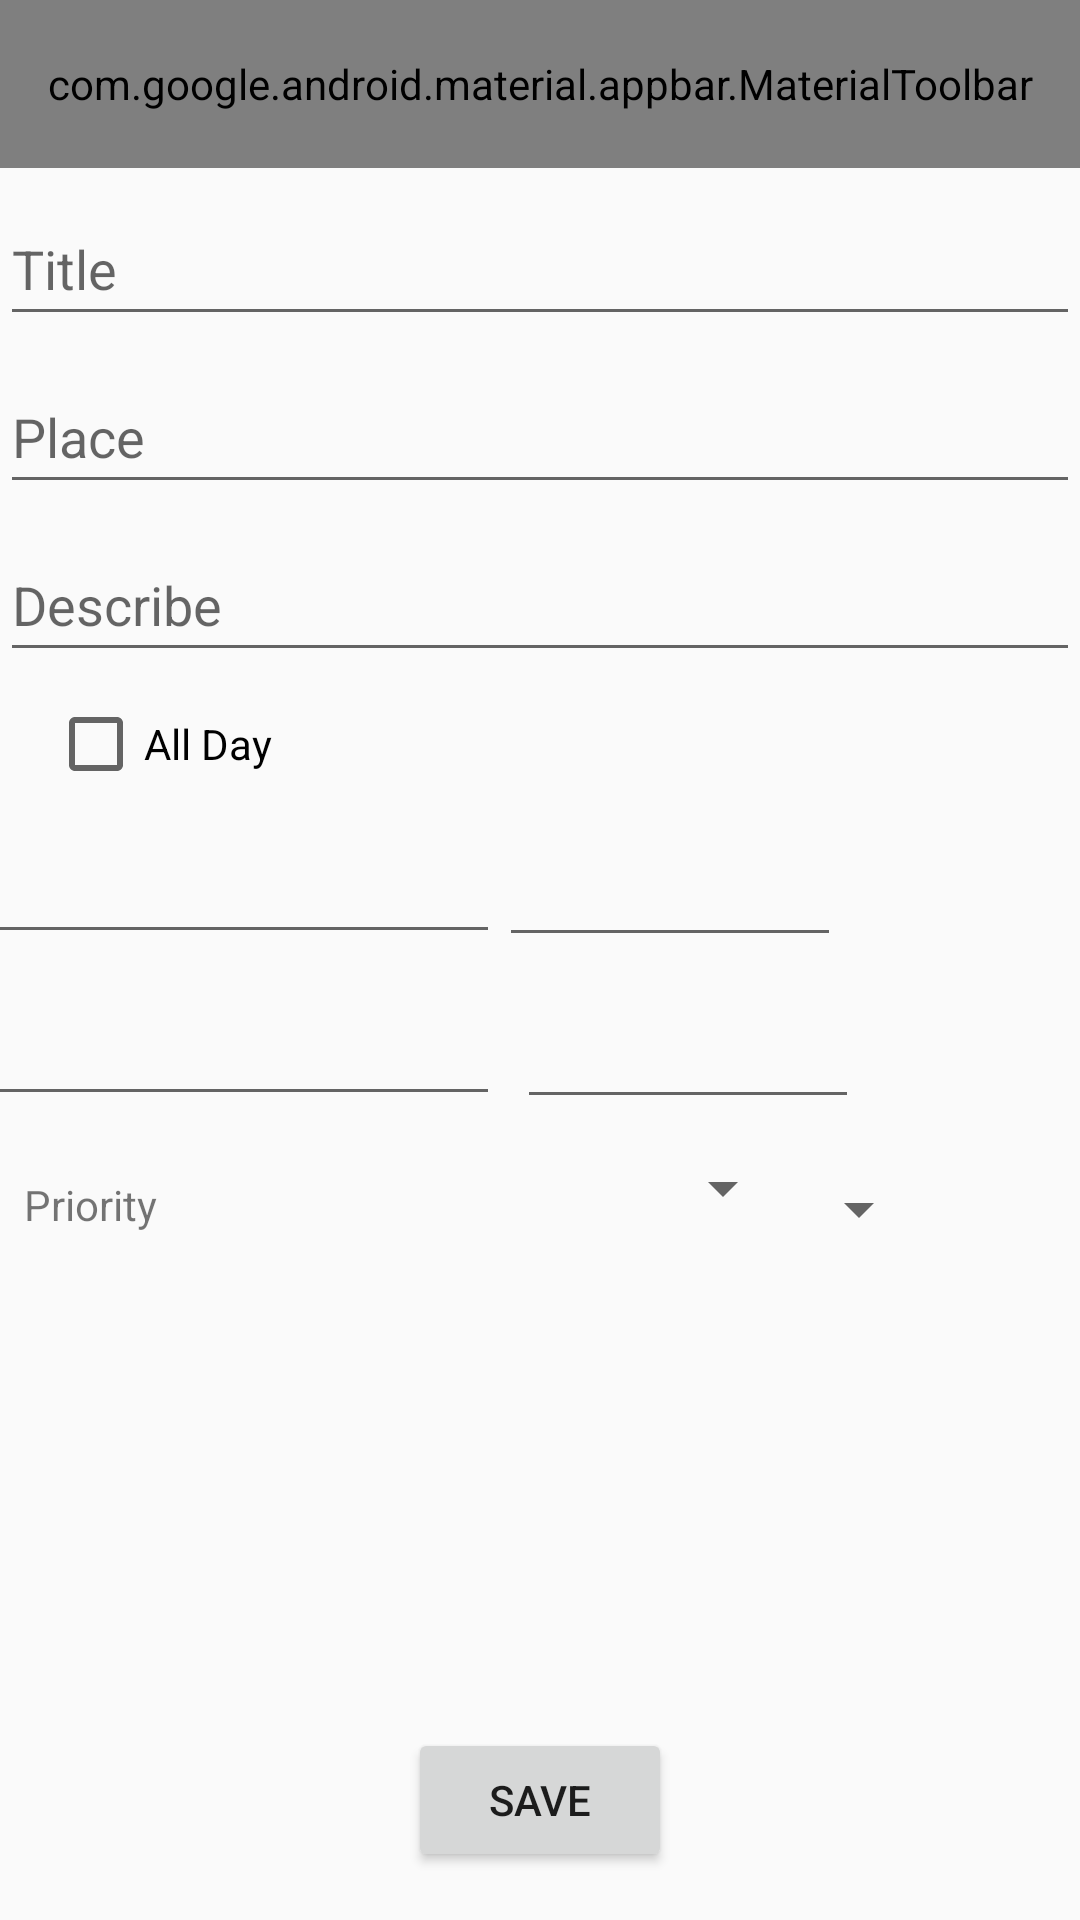

Produce the Android XML layout that renders to this screen, including the resource entries it uses.
<!-- AndroidManifest.xml: application theme Base.Theme.Light -->
<!-- res/layout/fragment_date_task_detail.xml -->
<?xml version="1.0" encoding="utf-8"?>
<androidx.constraintlayout.widget.ConstraintLayout xmlns:android="http://schemas.android.com/apk/res/android"
    xmlns:app="http://schemas.android.com/apk/res-auto"
    xmlns:tools="http://schemas.android.com/tools"
    android:layout_width="match_parent"
    android:layout_height="match_parent">

    <EditText
        android:id="@+id/date_task_place"
        android:layout_width="match_parent"
        android:layout_height="48dp"
        android:layout_marginTop="8dp"
        android:ems="10"
        android:hint="@string/place_hint"
        android:inputType="textMultiLine"
        app:layout_constraintTop_toBottomOf="@+id/date_task_title"
        tools:layout_editor_absoluteX="8dp" />

    <com.google.android.material.textfield.TextInputEditText
        android:id="@+id/date_task_edit_text_time2"
        android:layout_width="114dp"
        android:layout_height="47dp"
        android:layout_marginTop="8dp"
        android:ems="10"
        android:inputType="date"
        app:layout_constraintEnd_toEndOf="parent"
        app:layout_constraintHorizontal_bias="0.7"
        app:layout_constraintStart_toStartOf="parent"
        app:layout_constraintTop_toBottomOf="@+id/date_task_edit_text_date" />

    <com.google.android.material.textfield.TextInputEditText
        android:id="@+id/date_task_edit_text_date2"
        android:layout_width="187dp"
        android:layout_height="46dp"
        android:layout_marginTop="8dp"
        android:ems="10"
        android:inputType="date"
        app:layout_constraintEnd_toStartOf="@+id/date_task_edit_text_time"
        app:layout_constraintHorizontal_bias="1.0"
        app:layout_constraintStart_toStartOf="parent"
        app:layout_constraintTop_toBottomOf="@+id/date_task_edit_text_date" />

    <com.google.android.material.appbar.AppBarLayout
        android:id="@+id/appBarLayout"
        android:layout_width="match_parent"
        android:layout_height="wrap_content"
        android:fitsSystemWindows="true"
        app:layout_constraintEnd_toEndOf="parent"
        app:layout_constraintStart_toStartOf="parent"
        app:layout_constraintTop_toTopOf="parent">

        <com.google.android.material.appbar.MaterialToolbar
            android:id="@+id/toolbar"
            android:layout_width="match_parent"
            android:layout_height="?attr/actionBarSize"
            app:menu="@menu/popup_menu" />

    </com.google.android.material.appbar.AppBarLayout>

    <EditText
        android:id="@+id/date_task_title"
        android:layout_width="match_parent"
        android:layout_height="48dp"
        android:layout_marginTop="8dp"
        android:ems="10"
        android:hint="@string/title_hint"
        android:inputType="textMultiLine"
        app:layout_constraintTop_toBottomOf="@+id/appBarLayout" />

    <EditText
        android:id="@+id/date_task_describe"
        android:layout_width="match_parent"
        android:layout_height="48dp"
        android:layout_marginTop="8dp"
        android:hint="@string/describe_hint"
        android:inputType="textMultiLine"
        app:layout_constraintTop_toBottomOf="@+id/date_task_place"
        tools:layout_editor_absoluteX="8dp" />

    <Button
        android:id="@+id/date_task_saveButton"
        android:layout_width="wrap_content"
        android:layout_height="wrap_content"
        android:layout_marginBottom="16dp"
        android:text="@string/save_button"
        app:layout_constraintBottom_toBottomOf="parent"
        app:layout_constraintEnd_toEndOf="parent"
        app:layout_constraintStart_toStartOf="parent" />

    <CheckBox
        android:id="@+id/all_day_check_box"
        android:layout_width="wrap_content"
        android:layout_height="wrap_content"
        android:layout_marginStart="16dp"
        android:layout_marginTop="8dp"
        android:text="@string/all_day_check_box"
        app:layout_constraintStart_toStartOf="parent"
        app:layout_constraintTop_toBottomOf="@+id/date_task_describe" />

    <Spinner
        android:id="@+id/date_task_reminder"
        android:layout_width="253dp"
        android:layout_height="32dp"
        android:layout_marginStart="12dp"
        android:layout_marginTop="8dp"
        app:layout_constraintStart_toEndOf="@+id/imageView"
        app:layout_constraintTop_toBottomOf="@+id/date_task_edit_text_date2" />

    <Spinner
        android:id="@+id/date_task_priority"
        android:layout_width="254dp"
        android:layout_height="22dp"
        android:layout_marginStart="4dp"
        android:layout_marginTop="12dp"
        app:layout_constraintStart_toEndOf="@+id/textView"
        app:layout_constraintTop_toBottomOf="@+id/imageView" />

    <TextView
        android:id="@+id/textView"
        android:layout_width="wrap_content"
        android:layout_height="wrap_content"
        android:layout_marginStart="8dp"
        android:layout_marginTop="12dp"
        android:text="@string/priority"
        app:layout_constraintStart_toStartOf="parent"
        app:layout_constraintTop_toBottomOf="@+id/imageView" />

    <ImageView
        android:id="@+id/imageView"
        android:layout_width="wrap_content"
        android:layout_height="wrap_content"
        android:layout_marginTop="8dp"
        app:layout_constraintTop_toBottomOf="@+id/date_task_edit_text_date2"
        app:srcCompat="@android:drawable/ic_menu_month"
        tools:layout_editor_absoluteX="9dp" />

    <com.google.android.material.textfield.TextInputEditText
        android:id="@+id/date_task_edit_text_date"
        android:layout_width="187dp"
        android:layout_height="46dp"
        android:layout_marginTop="8dp"
        android:ems="10"
        android:inputType="date"
        app:layout_constraintEnd_toStartOf="@+id/date_task_edit_text_time"
        app:layout_constraintHorizontal_bias="1.0"
        app:layout_constraintStart_toStartOf="parent"
        app:layout_constraintTop_toBottomOf="@+id/all_day_check_box" />

    <com.google.android.material.textfield.TextInputEditText
        android:id="@+id/date_task_edit_text_time"
        android:layout_width="114dp"
        android:layout_height="47dp"
        android:layout_marginTop="8dp"
        android:ems="10"
        android:inputType="date"
        app:layout_constraintEnd_toEndOf="parent"
        app:layout_constraintHorizontal_bias="0.676"
        app:layout_constraintStart_toStartOf="parent"
        app:layout_constraintTop_toBottomOf="@+id/all_day_check_box" />
</androidx.constraintlayout.widget.ConstraintLayout>
<!-- resources referenced by this layout -->
<resources>
  <string name="all_day_check_box">All Day</string>
  <string name="describe_hint">Describe</string>
  <string name="place_hint">Place</string>
  <string name="priority">Priority</string>
  <string name="save_button">Save</string>
  <string name="title_hint">Title</string>
  <style name="Base.Theme.Light" parent="Theme.AppCompat.Light">
          <item name="searchTaskIcon">#000000</item>
          <item name="filterTaskIcon">#000000</item>
          <item name="arrowBackTaskIcon">#000000</item>
      </style>
</resources>
